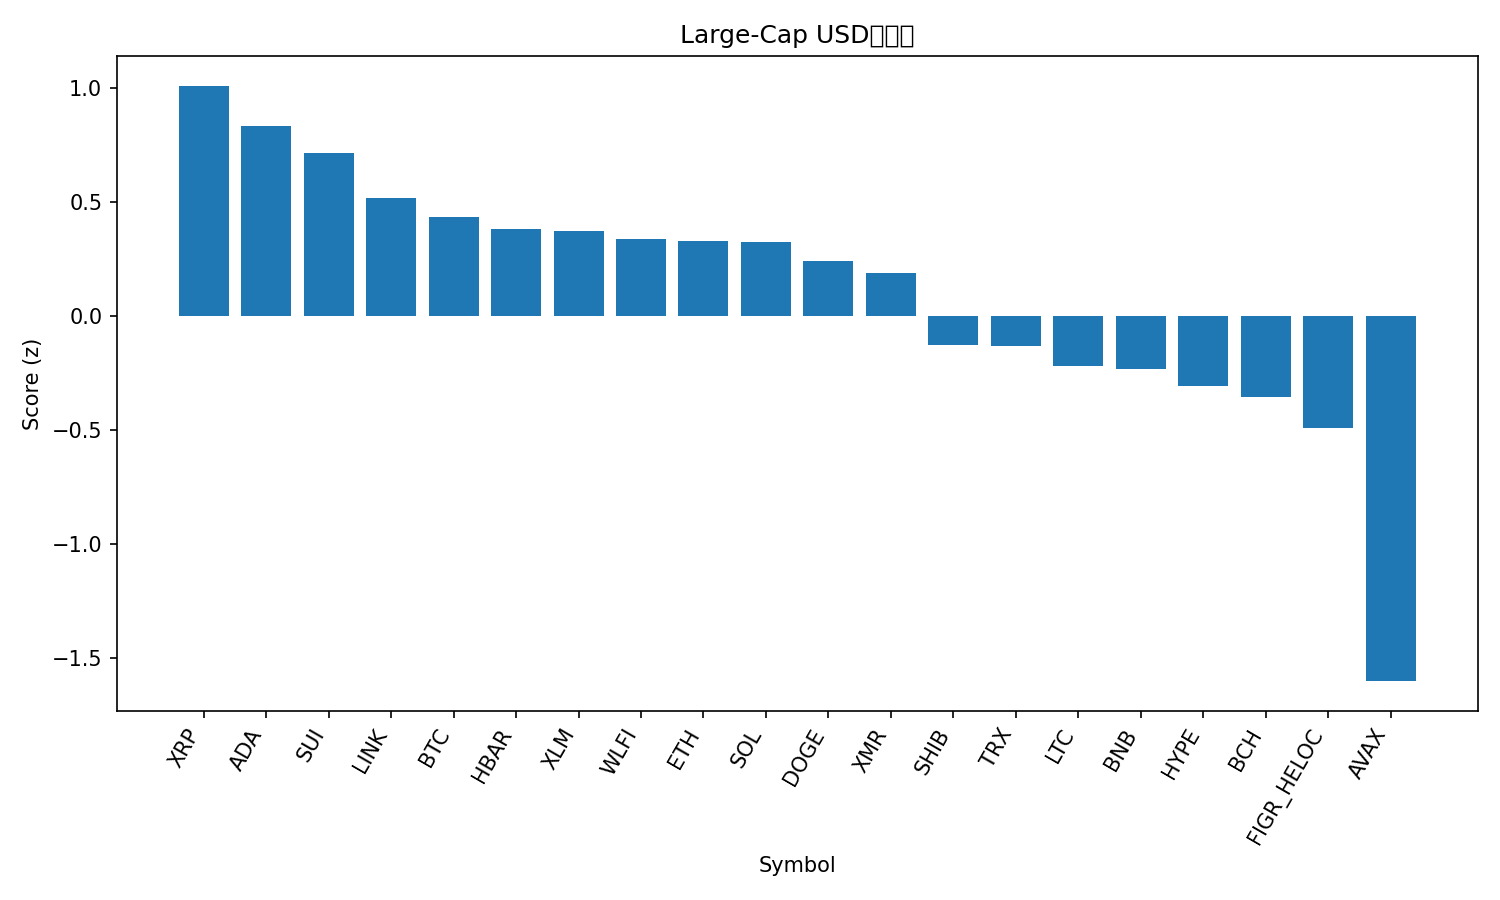

Data behind this chart, as committed beside it:
rank, name, symbol, price, pct_1h, pct_24h, pct_7d, pct_1h_vs_btc, pct_24h_vs_btc, pct_7d_vs_btc, market_cap_rank, market_cap, volume_usd, score
1, XRP, XRP, 2.21, 0.303, 1.016, 10.42, 0.2047, 0.7945, 4.484, 4, 133195695031, 2062886893, 1.009
2, Cardano, ADA, 0.4183, 0.7053, 0.1545, 2.007, 0.6071, -0.06702, -3.926, 11, 15313591679, 558149488, 0.8334
3, Sui, SUI, 1.51, 0.489, -0.1782, 8.959, 0.3907, -0.3997, 3.026, 33, 5567228541, 319880695, 0.7145
4, Chainlink, LINK, 13.07, 0.3475, -0.02398, 5.198, 0.2493, -0.2455, -0.7354, 20, 9103303848, 292153834, 0.5148
5, Bitcoin, BTC, 90895, 0.09826, 0.2215, 5.933, 0.0, 0.0, 0.0, 1, 1814468565225, 38839603615, 0.4329
6, Hedera, HBAR, 0.1438, 0.1906, -0.1507, 7.401, 0.09232, -0.3722, 1.468, 31, 6106487559, 99489699, 0.3822
7, Stellar, XLM, 0.2532, -0.1013, 0.522, 8.638, -0.1996, 0.3005, 2.705, 23, 8177331617, 110342090, 0.3737
8, World Liberty Financial, WLFI, 0.1596, -0.1396, 0.6883, 6.769, -0.2379, 0.4668, 0.8355, 36, 4349379716, 91579762, 0.338
9, Ethereum, ETH, 3002, 0.3205, -0.7237, 6.98, 0.2223, -0.9452, 1.046, 2, 362667603238, 12666074111, 0.3264
10, Solana, SOL, 136.4, 0.2728, -0.3975, 5.418, 0.1746, -0.619, -0.5149, 7, 76310153627, 2846935522, 0.3219
11, Dogecoin, DOGE, 0.1491, 0.2694, -0.5811, 5.278, 0.1712, -0.8026, -0.6552, 10, 22676518727, 641726607, 0.2421
12, Monero, XMR, 412.6, -0.1762, 0.1558, 9.223, -0.2745, -0.06572, 3.29, 26, 7602479829, 137656235, 0.187
13, Shiba Inu, SHIB, 8.49e-06, 0.03166, -1.183, 7.912, -0.0666, -1.404, 1.978, 34, 4998587916, 81455684, -0.1278
14, TRON, TRX, 0.2801, -0.09062, -0.3487, 1.947, -0.1889, -0.5702, -3.986, 8, 26522638213, 354761683, -0.1323
15, Litecoin, LTC, 84.02, -0.08674, -0.4499, 0.2006, -0.185, -0.6714, -5.733, 30, 6437881490, 359877118, -0.2183
16, BNB, BNB, 875.6, -0.006362, -1.054, 4.129, -0.1046, -1.275, -1.804, 5, 120597479110, 845263443, -0.233
17, Hyperliquid, HYPE, 34.31, -0.08368, -1.485, 9.202, -0.1819, -1.707, 3.268, 19, 9289741074, 314360218, -0.3091
18, Bitcoin Cash, BCH, 525, 0.451, -1.927, -4.269, 0.3528, -2.149, -10.2, 17, 10477567384, 276282866, -0.3553
19, Figure Heloc, FIGR_HELOC, 1.025, 0.0, -1.424, -0.1272, -0.09826, -1.645, -6.06, 12, 14288575001, 146771, -0.4925
20, Avalanche, AVAX, 14.21, -0.2765, -4.371, 6.909, -0.3748, -4.592, 0.9755, 32, 6096897593, 292847653, -1.602
21, Zcash, ZEC, 457.5, -1.386, -0.8641, -20.07, -1.485, -1.086, -26.01, 27, 7511223594, 487986277, -2.268
